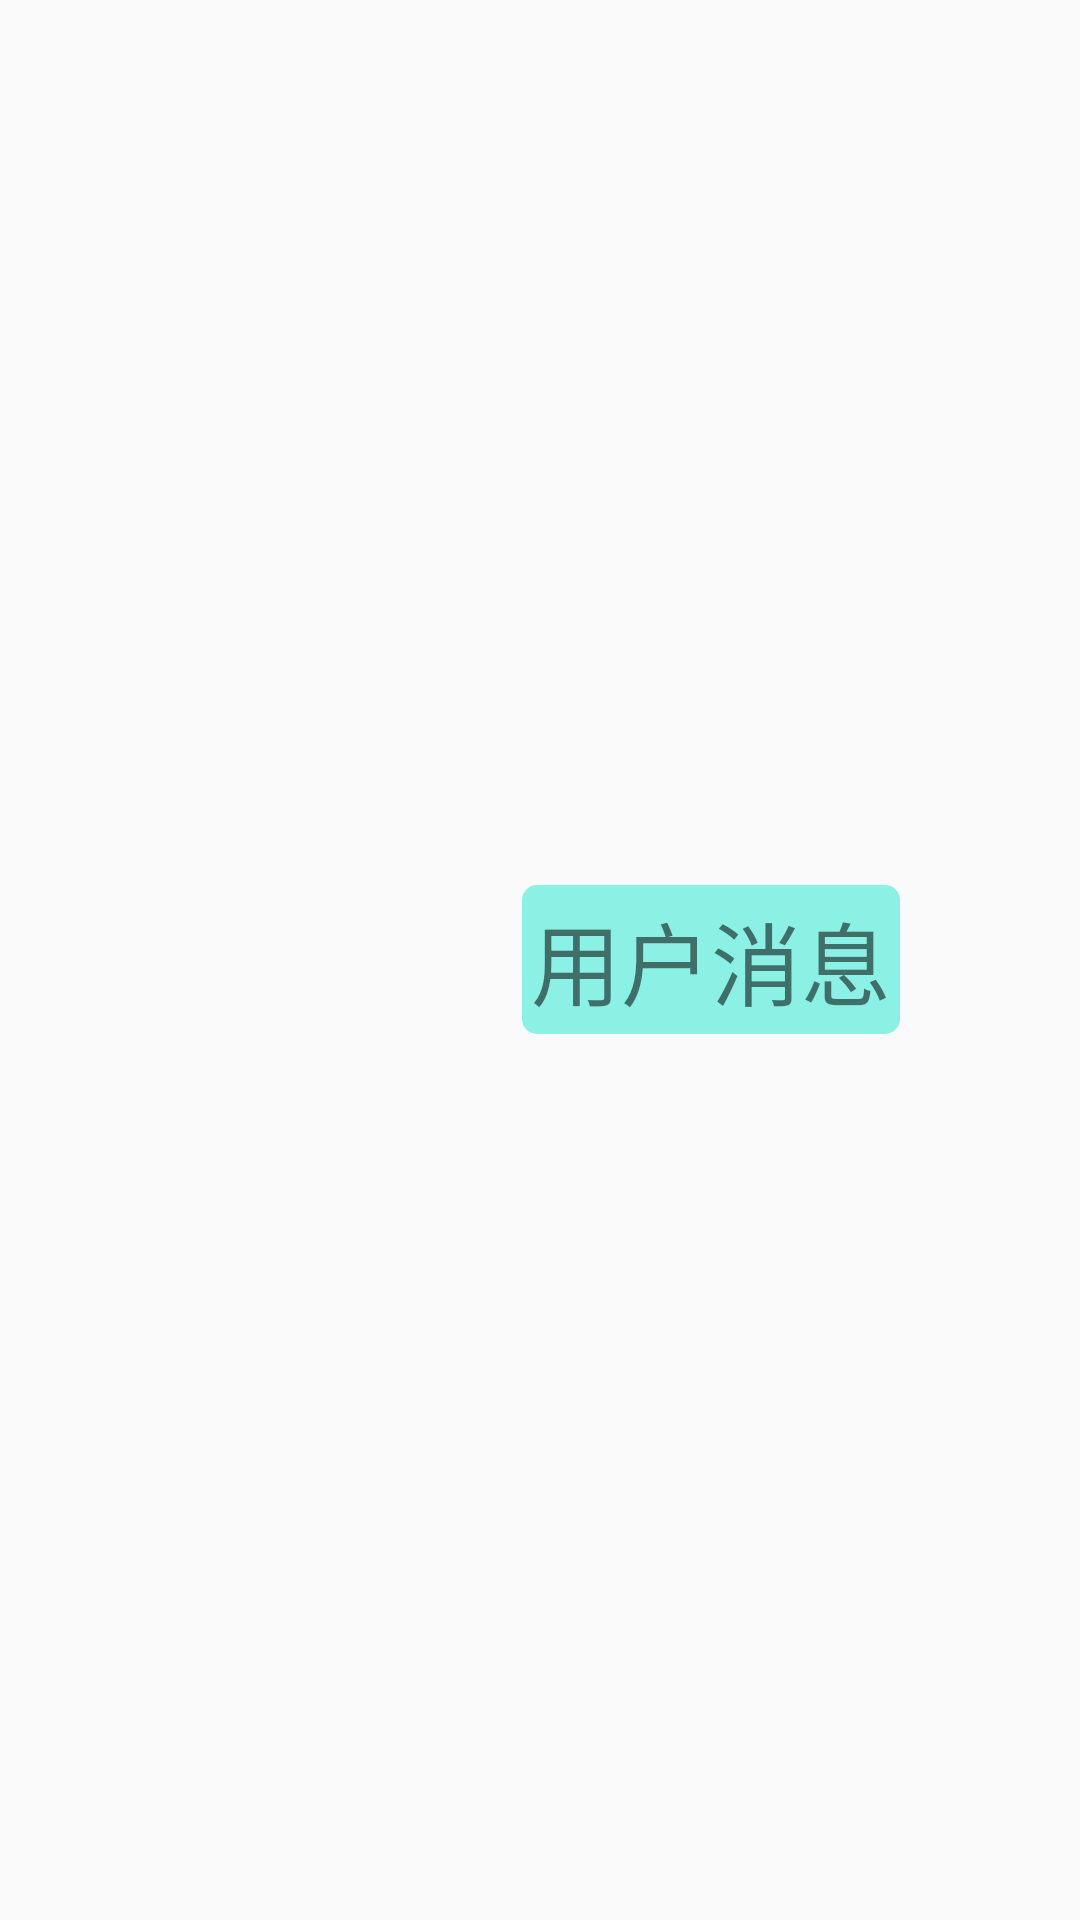

Here is an Android app screen rendered from its layout file. Give the layout XML and the strings, colors and styles it references.
<!-- AndroidManifest.xml: application theme AppTheme -->
<!-- res/layout/activity_tuling_item_second.xml -->
<?xml version="1.0" encoding="utf-8"?>
<RelativeLayout xmlns:android="http://schemas.android.com/apk/res/android"
    android:layout_width="wrap_content"
    android:layout_height="wrap_content"
    android:layout_marginBottom="20dp"
    android:id="@+id/activity_tuling_item_second">

    <ImageView
        android:layout_width="60dp"
        android:layout_height="60dp"
        android:id="@+id/iv_icon_user"
        android:layout_centerVertical="true"
        android:layout_alignParentRight="true"
        android:src="@mipmap/user"/>
    <TextView
        android:layout_width="wrap_content"
        android:layout_height="wrap_content"
        android:layout_centerVertical="true"
        android:background="@drawable/shape_tv"
        android:layout_toLeftOf="@+id/iv_icon_user"
        android:id="@+id/tv_message_user"
        android:layout_marginLeft="40dp"
        android:text="用户消息"
        android:textSize="30sp"/>

</RelativeLayout>
<!-- resources referenced by this layout -->
<resources>
  <!-- drawable shape_tv (drawable) -->
  <?xml version="1.0" encoding="utf-8"?>
  <shape xmlns:android="http://schemas.android.com/apk/res/android">
      <corners
          android:radius="5dp"/>
      <solid
          android:color="#8bf1e5"/>
      <padding
          android:bottom="3dp"
          android:left="3dp"
          android:top="3dp"
          android:right="3dp"/>
  </shape>
  <style name="AppTheme" parent="Theme.AppCompat.Light.DarkActionBar">
          
          <item name="colorPrimary">@color/colorPrimary</item>
          <item name="colorPrimaryDark">@color/colorPrimaryDark</item>
          <item name="colorAccent">@color/colorAccent</item>
      </style>
  <color name="colorPrimary">#3F51B5</color>
  <color name="colorPrimaryDark">#303F9F</color>
  <color name="colorAccent">#FF4081</color>
</resources>
